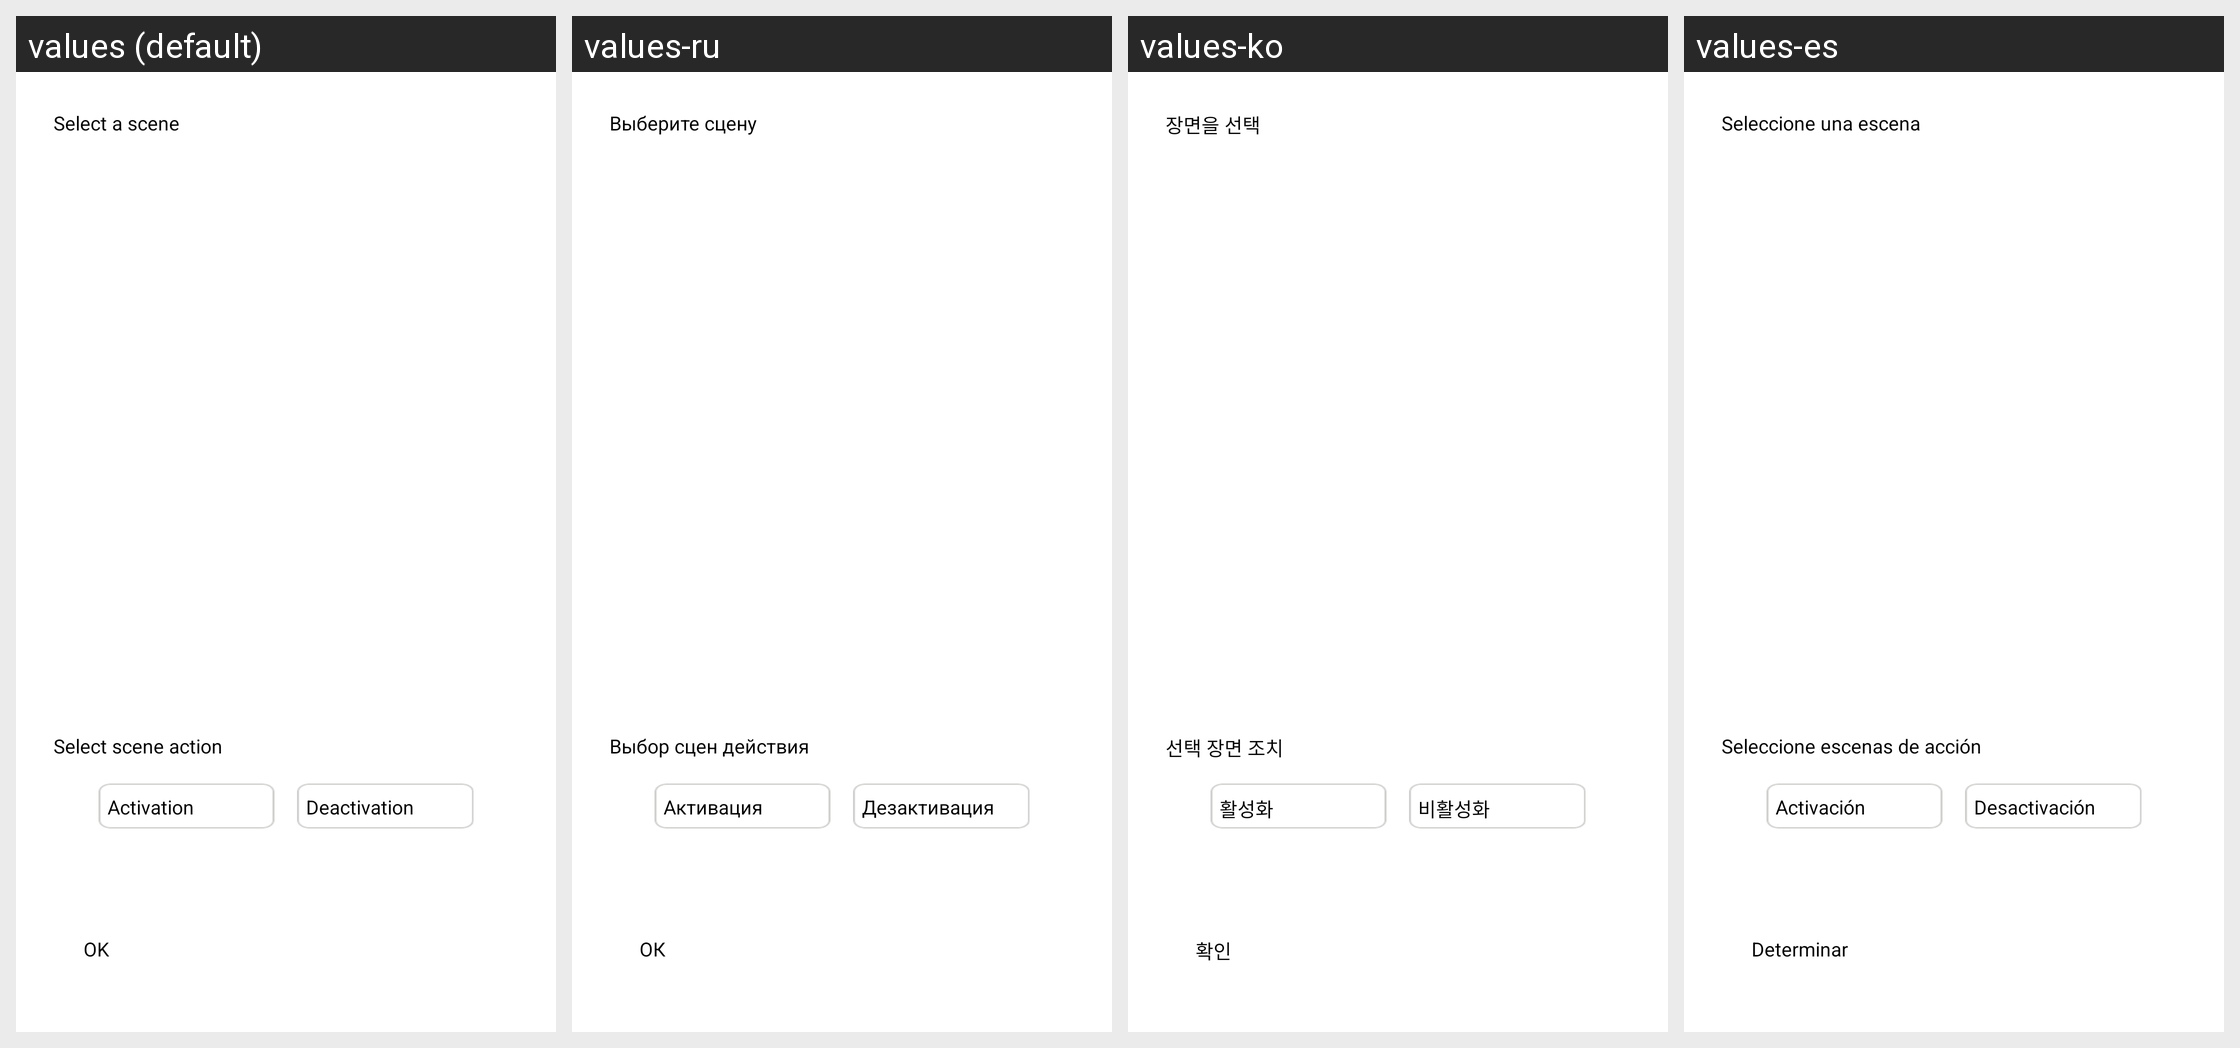

The same Android screen rendered under several of its app's locales, left to right. List the strings drawn on it with the default value and each locale's translation.
Android screen res/layout/task_manager_fragment_choose_scene.xml rendered under 4 locales, left to right: values (default), values-ru, values-ko, values-es. Device: Nexus 5 (rendered at 1080×1920; each locale shown at half size, 540×960, under a caption strip naming it); theme WLTheme.
Other locales in the repository, not shown: values-cs, values-de, values-fa, values-hu, values-iw-rIL, values-pl, values-pt, values-ro, values-tr-rTR, values-vi, values-zh-rCN, values-zh-rTW.
Strings drawn on this screen, with the default value and each locale's value (text and hints the layout hard-codes, and strings that could not be matched under every locale, appear in the picture but are not listed):

house_rule_trigger_sence_select_action1
  values: Select a scene
  values-ru: Выберите сцену
  values-ko: 장면을 선택
  values-es: Seleccione una escena

house_rule_trigger_sence_select_action2
  values: Select scene action
  values-ru: Выбор сцен действия
  values-ko: 선택 장면 조치
  values-es: Seleccione escenas de acción

house_rule_add_new_condition_scene_trigger
  values: Activation
  values-ru: Активация
  values-ko: 활성화
  values-es: Activación

house_rule_add_new_condition_scene_no_trigger
  values: Deactivation
  values-ru: Дезактивация
  values-ko: 비활성화
  values-es: Desactivación

common_ok
  values: OK
  values-ru: ОК
  values-ko: 확인
  values-es: Determinar
